Photos from the image-classification dataset "dataset" in the GitHub repository RUT-MIIT-Projects/dataset. Its 5 classes are: echinocactus, mimosa, monstera, orchid, rose.

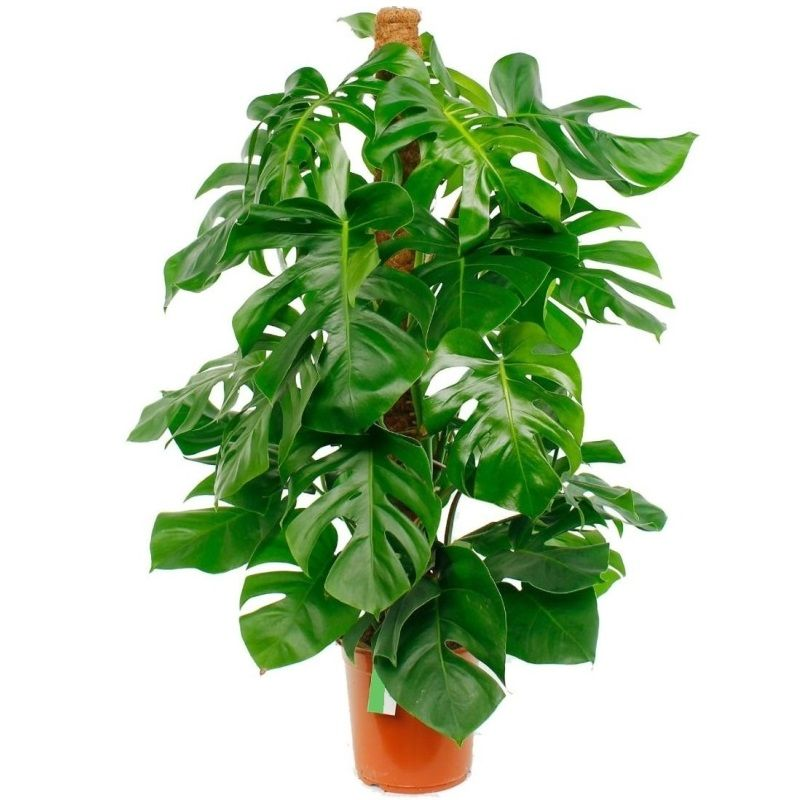
Label: monstera

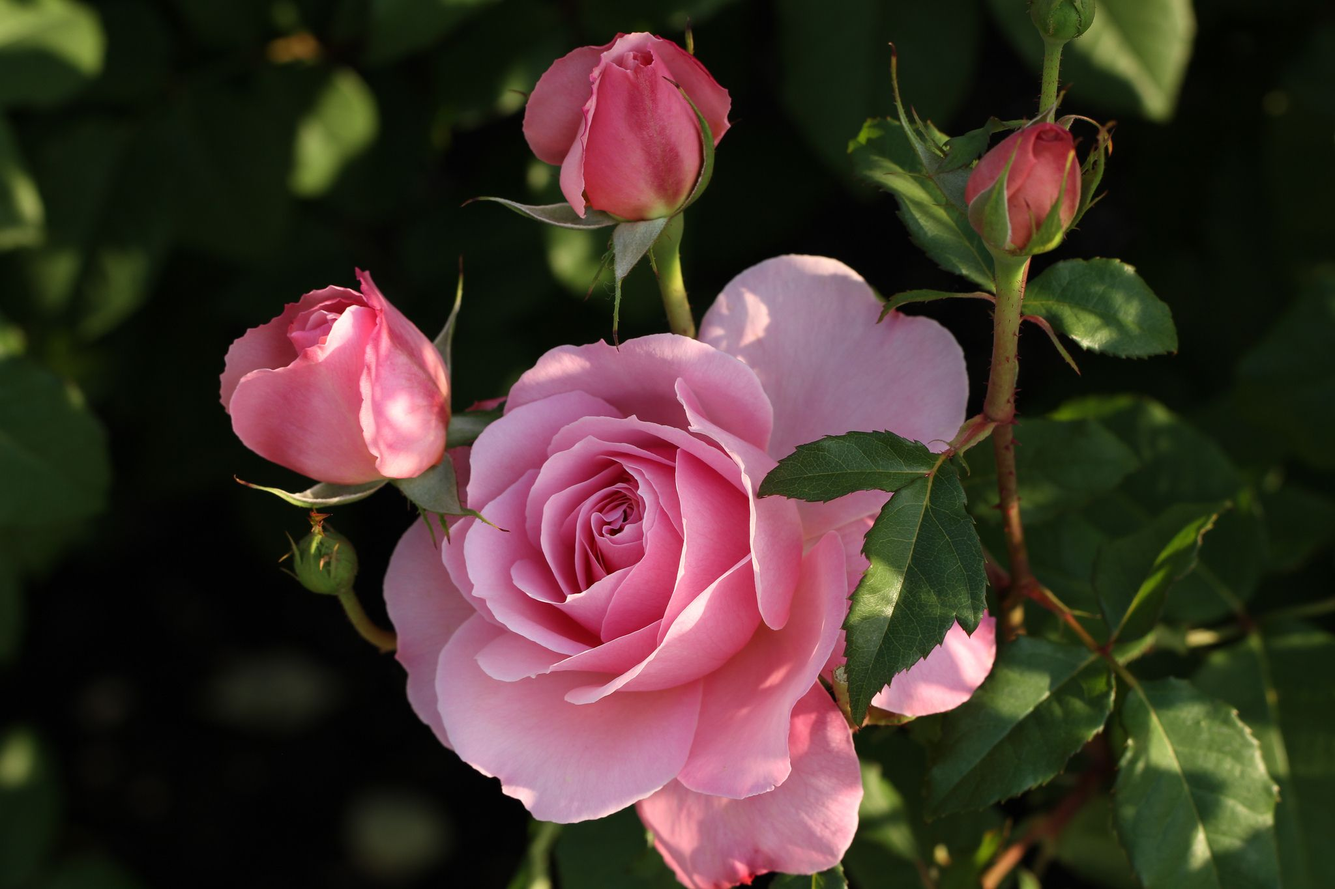
Label: rose

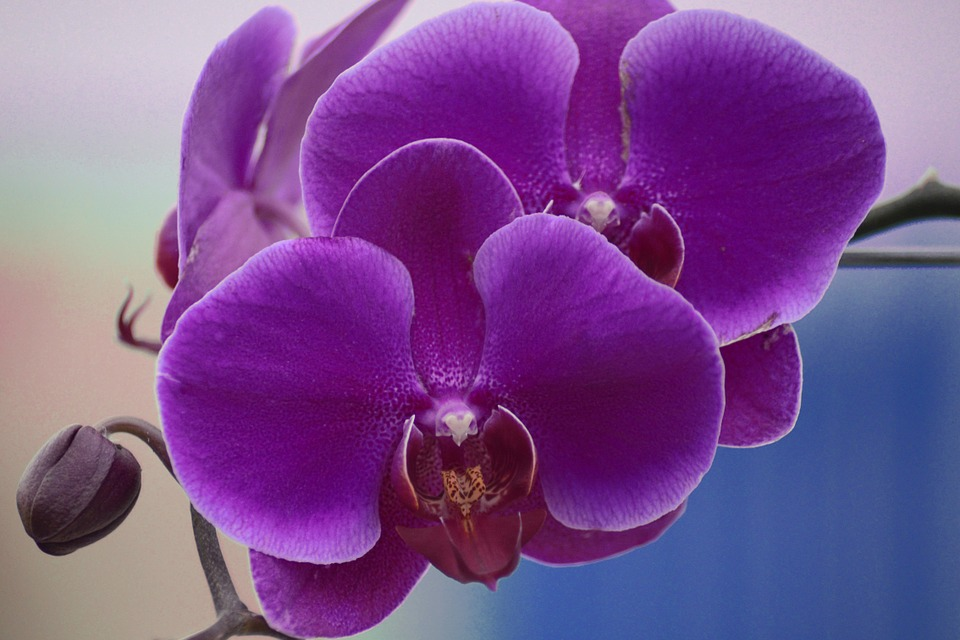
Label: orchid

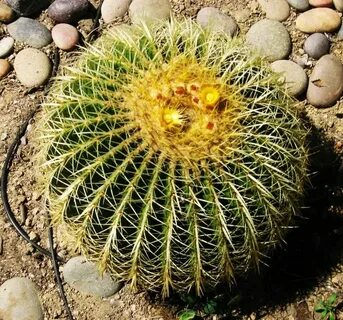
Label: echinocactus

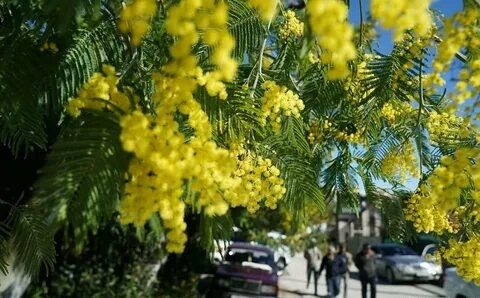
Label: mimosa

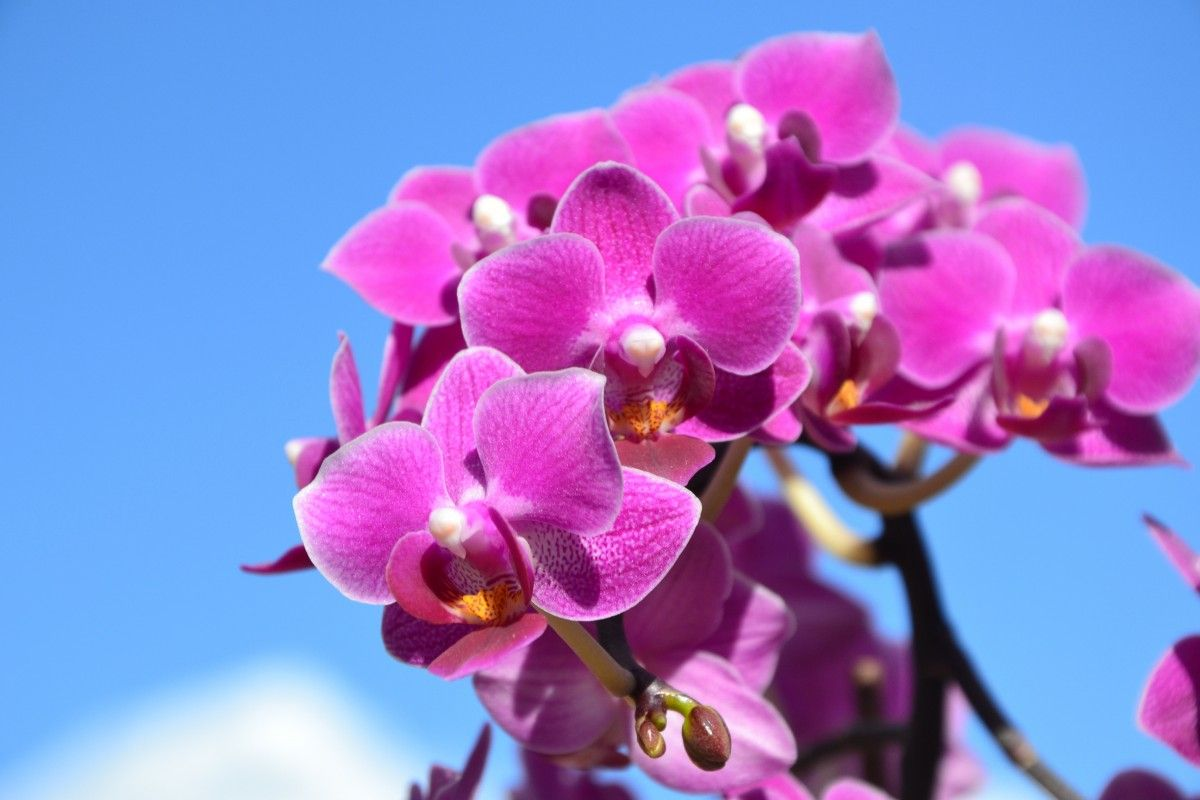
Label: orchid
